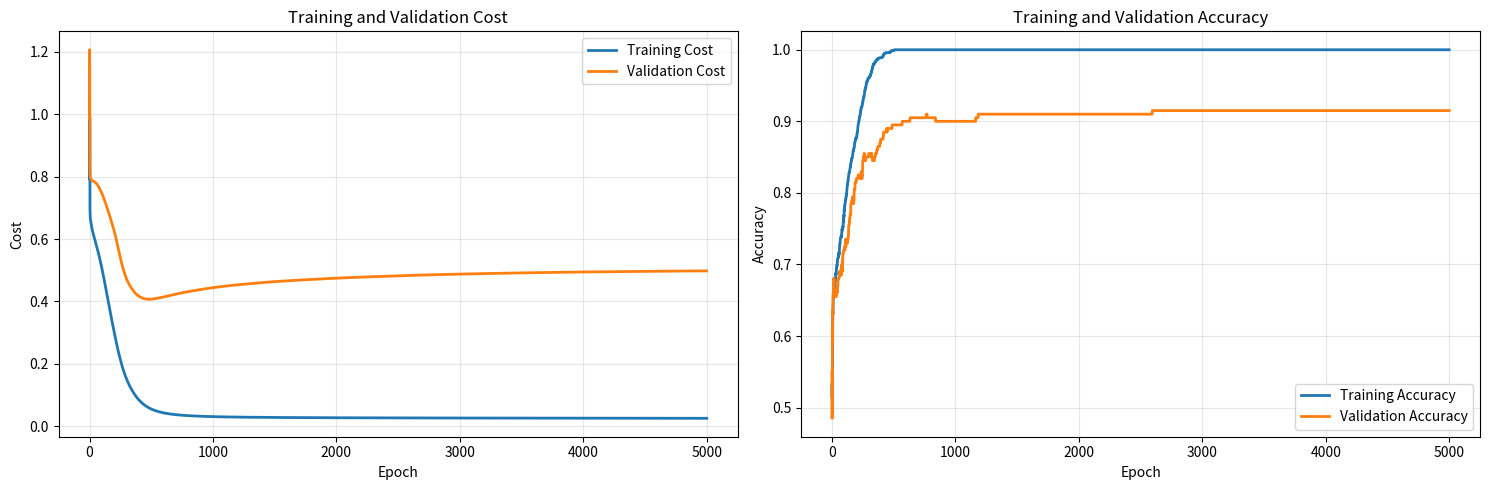

Recreate this plot in Python.
"""
Deep Neural Network Implementation
==================================

Defines a configurable fully-connected deep neural network from scratch using NumPy,
including forward/backward propagation, parameter initialization, optimization,
and prediction routines.

References
----------
- Goodfellow, I., Bengio, Y., & Courville, A. (2016). *Deep Learning*. MIT Press.
- Ng, A. (2017). Deep Learning Specialization: Course on Neural Networks.
  (gradient checking, initialization, forward/backward propagation)

Author
------
Deep Learning Reference Hub

License
-------
MIT License

Notes
-----
- Supports L-layer architectures with ReLU and Sigmoid activations
- Includes optional gradient checking and loss tracking
"""

import numpy as np
import matplotlib.pyplot as plt
from typing import Tuple, List, Optional, Dict, Any


class DeepNeuralNetwork:
    """
    A comprehensive Deep Neural Network implementation with modern techniques.

    This implementation includes:
    - Multiple initialization methods (He, Xavier, Random)
    - Regularization techniques (L1, L2, Dropout)
    - Batch Normalization
    - Gradient Clipping
    - Learning Rate Scheduling
    - Early Stopping
    - Comprehensive metrics tracking

    Parameters
    ----------
    layer_dims : List
        Layer dimensions [n_x, n_h1, n_h2, ..., n_y]
    initialization : str
        Initialization method ('he', 'xavier', 'random')
    regularization : str(optional)
        Regularization type (None, 'l1', 'l2', 'dropout')
    lambda_reg : float, default=0.01
        Regularization strength parameter
    keep_prob : float, default=0.8
        Dropout keep probability (0 < keep_prob <= 1)
    use_batch_norm : bool, default=True
        Whether to use batch normalization
    gradient_clipping : bool, default=True
        Whether to apply gradient clipping
    clip_value : float, default=True
        Maximum gradient norm for clipping

    Attributes
    ----------
    layer_dims : List[int]
        Dimensions of each layer
    L : int
        Number of layers (excluding input)
    parameters : Dict
        Network weights and biases
    bn_params : Dict
        Batch normalization parameters
    costs_history : List
        Training cost history
    val_costs_history: List
        Validation cost history
    accuracies_history : List
        Training accuracy history
    val_accuracies_history : List
        Validation accuracy history

    Notes
    -----
    Raises ValueError: If invalid parameters are provided
    """

    def __init__(
        self,
        layer_dims: List[int],
        initialization: str = "he",
        regularization: Optional[str] = None,
        lambda_reg: float = 0.01,
        keep_prob: float = 0.8,
        use_batch_norm: bool = True,
        gradient_clipping: bool = True,
        clip_value: float = 5.0,
    ):
        self._validate_inputs(
            layer_dims, initialization, regularization, lambda_reg, keep_prob
        )

        self.layer_dims = layer_dims
        self.L = len(layer_dims) - 1  # Number of layers (excluding input)
        self.regularization = regularization
        self.lambda_reg = lambda_reg
        self.keep_prob = keep_prob
        self.use_batch_norm = use_batch_norm
        self.gradient_clipping = gradient_clipping
        self.clip_value = clip_value

        self.parameters = self._initialize_parameters(initialization)

        if use_batch_norm:
            self.running_mean = {}
            self.running_var = {}
            self.momentum = 0.9
            self.bn_params = self._initialize_batch_norm()

        self.costs_history = []
        self.val_costs_history = []
        self.accuracies_history = []
        self.val_accuracies_history = []

        self.best_val_cost = float("inf")
        self.patience_counter = 0

    def _validate_inputs(
        self,
        layer_dims: List[int],
        initialization: str,
        regularization: Optional[str],
        lambda_reg: float,
        keep_prob: float,
    ) -> None:
        """Validate input parameters."""
        if len(layer_dims) < 2:
            raise ValueError("Network must have at least 2 layers (input and output)")

        if any(dim <= 0 for dim in layer_dims):
            raise ValueError("All layer dimensions must be positive")

        if initialization not in ["he", "xavier", "random"]:
            raise ValueError("Initialization must be 'he', 'xavier', or 'random'")

        if regularization not in [None, "l1", "l2", "dropout"]:
            raise ValueError("Regularization must be None, 'l1', 'l2', or 'dropout'")

        if lambda_reg < 0:
            raise ValueError("Regularization parameter must be non-negative")

        if not 0 < keep_prob <= 1:
            raise ValueError("Keep probability must be in (0, 1]")

    def _initialize_parameters(self, method: str) -> Dict[str, np.ndarray]:
        """
        Initialize network parameters using specified method.

        Parameters
        ----------
        method : str
            Initialization method ('he', 'xavier', 'random')

        Returns
        -------
        Dict[str, np.ndarray]
            Contains initialized weights and biases
        """
        np.random.seed(42)
        parameters = {}

        for l in range(1, self.L + 1):
            fan_in = self.layer_dims[l - 1]
            fan_out = self.layer_dims[l]

            if method == "he":
                std = np.sqrt(2.0 / fan_in)
            elif method == "xavier":
                std = np.sqrt(1.0 / fan_in)
            elif method == "random":
                std = 0.01

            parameters[f"W{l}"] = np.random.randn(fan_out, fan_in) * std
            parameters[f"b{l}"] = np.zeros((fan_out, 1))

        return parameters

    def _initialize_batch_norm(self) -> Dict[str, np.ndarray]:
        """
        Initialize batch normalization parameters.

        Returns
        -------
        Dict[str, np.ndarray]
            Contains gamma and beta parameters
        """
        bn_params = {}

        for l in range(1, self.L):  # Not applied to output layer
            bn_params[f"gamma{l}"] = np.ones((self.layer_dims[l], 1))
            bn_params[f"beta{l}"] = np.zeros((self.layer_dims[l], 1))

            self.running_mean[f"mean{l}"] = np.zeros((self.layer_dims[l], 1))
            self.running_var[f"var{l}"] = np.ones((self.layer_dims[l], 1))

        return bn_params

    def _relu(self, Z: np.ndarray) -> np.ndarray:
        """Relu activation function."""
        return np.maximum(0, Z)

    def _relu_derivative(self, Z: np.ndarray) -> np.ndarray:
        """Relu derivative."""
        return (Z > 0).astype(float)

    def _sigmoid(self, Z: np.ndarray) -> np.ndarray:
        """Sigmoid activation function with numerical stability."""
        Z_clipped = np.clip(Z, -500, 500)
        return 1 / (1 + np.exp(-Z_clipped))

    def _sigmoid_derivative(self, A: np.ndarray) -> np.ndarray:
        """Sigmoid derivative."""
        return A * (1 - A)

    def forward_propagation(
        self, X: np.ndarray, training: bool = True
    ) -> Tuple[np.ndarray, List]:
        """
        Perform forward propagation through the network.

        Parameters
        ----------
        X : np.ndarray
            Input data of shape (n_features, m_samples)
        training : bool, default=True
            Whether in training mode (affects dropout and batch norm)

        Returns
        -------
        Tuple[np.ndarray, List]
            Contains final output and caches for backprob
        """
        if X.shape[0] != self.layer_dims[0]:
            raise ValueError(
                f"Input shape {X.shape[0]} doesn't match expected {self.layer_dims[0]}"
            )

        caches = []
        A = X

        for l in range(1, self.L):
            A_prev = A
            Z = np.dot(self.parameters[f"W{l}"], A_prev) + self.parameters[f"b{l}"]

            if self.use_batch_norm:
                Z, bn_cache = self._batch_norm_forward(Z, l, training)
            else:
                bn_cache = None

            A = self._relu(Z)

            if self.regularization == "dropout" and training:
                A, dropout_cache = self._dropout_forward(A, self.keep_prob)
            else:
                dropout_cache = None

            cache = (A_prev, Z, A, bn_cache, dropout_cache)
            caches.append(cache)

        A_prev = A
        ZL = (
            np.dot(self.parameters[f"W{self.L}"], A_prev)
            + self.parameters[f"b{self.L}"]
        )
        AL = self._sigmoid(ZL)

        cache = (A_prev, ZL, AL, None, None)
        caches.append(cache)

        return AL, caches

    def _batch_norm_forward(
        self, Z: np.ndarray, l: int, training: bool, eps: float = 1e-8
    ) -> Tuple[np.ndarray, Optional[Tuple]]:
        """
        Batch normalization forward pass.

        Parameters
        ----------
        Z : np.ndarray
            Pre-activation values
        l : int
            Layer index
        training : bool, default=True
            Whether in training mode
        eps : float, defualt=1e-8
            Small constant for numerical stability

        Returns
        -------
        Tuple[np.ndarray, tuple]
            Contains normalized output and cache for backprop
        """
        if training:
            mu = np.mean(Z, axis=1, keepdims=True)
            var = np.var(Z, axis=1, keepdims=True)

            self.running_mean[f"mean{l}"] = (
                self.momentum * self.running_mean[f"mean{l}"] + (1 - self.momentum) * mu
            )
            self.running_var[f"var{l}"] = (
                self.momentum * self.running_var[f"var{l}"] + (1 - self.momentum) * var
            )

            Z_norm = (Z - mu) / np.sqrt(var + eps)
            Z_out = self.bn_params[f"gamma{l}"] * Z_norm + self.bn_params[f"beta{l}"]

            cache = (Z, Z_norm, mu, var, eps)
            return Z_out, cache
        else:
            # Use running statistics for inference
            Z_norm = (Z - self.running_mean[f"mean{l}"]) / np.sqrt(
                self.running_var[f"var{l}"] + eps
            )
            Z_out = self.bn_params[f"gamma{l}"] * Z_norm + self.bn_params[f"beta{l}"]
            return Z_out, None

    def _dropout_forward(
        self, A: np.ndarray, keep_prob: float
    ) -> Tuple[np.ndarray, np.ndarray]:
        """
        Dropout forward pass.

        Parameters
        ----------
        A : np.ndarray
            Activations
        keep_prob : float
            Probability of keeping each neuron

        Returns
        -------
        Tuple[np.ndarray, np.ndarray]
            Contains dropped activations and dropout mask
        """
        mask = np.random.binomial(1, keep_prob, A.shape) / keep_prob
        A_drop = A * mask
        return A_drop, mask

    def compute_cost(self, AL: np.ndarray, Y: np.ndarray) -> float:
        """
        Compute the cost function with regularization.

        Parameters
        ----------
        AL : np.ndarray
            Network output of shape (1, m_samples)
        Y : np.ndarray
            True labels of shape (1, m_samples)

        Returns
        -------
        float
            Total cost including regularization
        """
        m = Y.shape[1]
        AL_clipped = np.clip(AL, 1e-8, 1 - 1e-8)  # Clip predictions to prevent log(0)

        cost = -(1 / m) * (
            np.dot(Y, np.log(AL_clipped).T) + np.dot(1 - Y, np.log(1 - AL_clipped).T)
        )

        reg_cost = 0
        if self.regularization == "l2":
            weights = np.concatenate(
                [self.parameters[f"W{l}"].flatten() for l in range(1, self.L + 1)]
            )
            reg_cost = self.lambda_reg / (2 * m) * np.sum(weights**2)
            cost += reg_cost

        elif self.regularization == "l1":
            weights = np.concatenate(
                [self.parameters[f"W{l}"].flatten() for l in range(1, self.L + 1)]
            )
            reg_cost = self.lambda_reg / m * np.sum(np.abs(weights))
            cost += reg_cost

        return np.squeeze(cost)

    def backward_propagation(
        self, AL: np.ndarray, Y: np.ndarray, caches: List
    ) -> Dict[str, np.ndarray]:
        """
        Perform backward propagation to compute gradients.

        Parameters
        ----------
        AL : np.ndarray
            Network output
        Y : np.ndarray
            True labels
        caches : List
            Forward propagation caches

        Returns
        -------
        Dict[str, np.ndarray]
            Contains gradients for all parameters
        """
        grads = {}
        m = AL.shape[1]

        # Carried from one iteration to the next: layer l reads the dA that
        # layer l+1 produced. Bound here so the handoff is visible rather than
        # implied by the loop.
        dA_next = None

        for l in reversed(range(1, self.L + 1)):
            A_prev, Z, A, bn_cache, dropout_cache = caches[l - 1]

            if l == self.L:
                dZ = AL - Y  # Cross-Entropy Derivative
            else:
                dA = dA_next

                if dropout_cache is not None:
                    dA = dA * dropout_cache

                dZ = dA * self._relu_derivative(Z)

                if bn_cache is not None:
                    dZ = self._batch_norm_backward(dZ, bn_cache, l)

            dW = (1 / m) * np.dot(dZ, A_prev.T)
            db = (1 / m) * np.sum(dZ, axis=1, keepdims=True)
            dA_prev = np.dot(self.parameters[f"W{l}"].T, dZ)

            if self.regularization == "l2":
                dW += (self.lambda_reg / m) * self.parameters[f"W{l}"]
            elif self.regularization == "l1":
                dW += (self.lambda_reg / m) * np.sign(self.parameters[f"W{l}"])

            grads[f"dW{l}"] = dW
            grads[f"db{l}"] = db

            dA_next = dA_prev

        return grads

    def _batch_norm_backward(
        self, dZ_out: np.ndarray, cache: Tuple, l: int
    ) -> np.ndarray:
        """
        Batch normalization backward pass.

        Parameters
        ----------
        dZ_out : np.ndarray
            Gradient from next layer
        cache : Tuple
            Forward pass cache
        l : int
            Layer index

        Returns
        -------
        np.ndarray
            Gradient with respect to input
        """
        Z, Z_norm, mu, var, eps = cache
        m = Z.shape[1]

        dgamma = np.sum(dZ_out * Z_norm, axis=1, keepdims=True)
        dbeta = np.sum(dZ_out, axis=1, keepdims=True)

        if not hasattr(self, "bn_grads"):
            self.bn_grads = {}
        self.bn_grads[f"dgamma{l}"] = dgamma
        self.bn_grads[f"dbeta{l}"] = dbeta

        dZ_norm = dZ_out * self.bn_params[f"gamma{l}"]

        dvar = np.sum(
            dZ_norm * (Z - mu) * -0.5 * (var + eps) ** (-3 / 2), axis=1, keepdims=True
        )
        dmu = (
            np.sum(dZ_norm * -1 / np.sqrt(var + eps), axis=1, keepdims=True)
            + dvar * np.sum(-2 * (Z - mu), axis=1, keepdims=True) / m
        )

        dZ = dZ_norm / np.sqrt(var + eps) + dvar * 2 * (Z - mu) / m + dmu / m

        return dZ

    def _clip_gradients(self, grads: Dict[str, np.ndarray]) -> Dict[str, np.ndarray]:
        """
        Apply gradient clipping to prevent exploding gradients.

        Parameters
        ----------
        grads : Dict[str, np.ndarray]
            Dictionary of gradients

        Returns
        -------
        Dict[str, np.ndarray]
            Dictionary of clipped gradients
        """
        total_norm = 0
        for grad in grads.values():
            total_norm += np.sum(grad**2)
        total_norm = np.sqrt(total_norm)

        if total_norm > self.clip_value:
            clip_coeff = self.clip_value / total_norm
            for key in grads:
                grads[key] = grads[key] * clip_coeff

        return grads

    def update_parameters(
        self, grads: Dict[str, np.ndarray], learning_rate: float
    ) -> None:
        """
        Update network parameters using gradients.

        Parameters
        ----------
        grads : Dict[str, np.ndarray]
            Dictionary of gradients
        learning_rate : float
            Learning rate for parameter updates
        """
        if self.gradient_clipping:
            grads = self._clip_gradients(grads)

        for l in range(1, self.L + 1):
            self.parameters[f"W{l}"] -= learning_rate * grads[f"dW{l}"]
            self.parameters[f"b{l}"] -= learning_rate * grads[f"db{l}"]

        if self.use_batch_norm and hasattr(self, "bn_grads"):
            for l in range(1, self.L):
                self.bn_params[f"gamma{l}"] -= (
                    learning_rate * self.bn_grads[f"dgamma{l}"]
                )
                self.bn_params[f"beta{l}"] -= learning_rate * self.bn_grads[f"dbeta{l}"]

    def compute_accuracy(self, AL: np.ndarray, Y: np.ndarray) -> float:
        """
        Compute classification accuracy.

        Parameters
        ----------
        AL : np.ndarray
            Network predictions
        Y : np.ndarray
            True labels

        Returns
        -------
        float
            Accuracy percentage
        """
        predictions = (AL > 0.5).astype(int)
        accuracy = np.mean(predictions == Y)
        return accuracy

    def train(
        self,
        X: np.ndarray,
        Y: np.ndarray,
        X_val: np.ndarray,
        Y_val: np.ndarray,
        learning_rate: float = 0.01,
        num_epochs: int = 1000,
        print_cost: bool = True,
        learning_rate_decay: float = 0.95,
        decay_step: int = 100,
        early_stopping: bool = True,
        patience: int = 50,
    ) -> Dict[str, List]:
        """
        Train the neural network with advanced techniques.

        Parameters
        ----------
            X : np.ndarray
                Training data of shape (n_features, m_samples)
            Y : np.ndarray
                Training labels of shape (1, m_samples)
            X_val : np.ndarray
                Validation data
            Y_val : np.ndarray
                Validation labels
            learning_rate : float, default=0.01
                Initial learning rate
            num_epochs : int, default=1000
                Number of training epochs
            print_cost : bool, default=True
                Whether to print cost during training
            learning_rate_decay : float, default=0,95
                Learning rate decay factor
            decay_step : int, default=100
                Steps between learning rate decay
            early_stopping : bool, default=True
                Whether to use early stopping
            patience : int, default=50
                Early stopping patience

        Returns
        -------
        Dict[str, List]
            Contains training history
        """
        if X.shape[0] != self.layer_dims[0]:
            raise ValueError(
                f"Input features {X.shape[0]} don't match network input {self.layer_dims[0]}"
            )

        self.costs_history = []
        self.val_costs_history = []
        self.accuracies_history = []
        self.val_accuracies_history = []

        current_lr = learning_rate

        for epoch in range(num_epochs):
            AL, caches = self.forward_propagation(X, training=True)

            cost = self.compute_cost(AL, Y)
            accuracy = self.compute_accuracy(AL, Y)

            self.costs_history.append(cost)
            self.accuracies_history.append(accuracy)

            grads = self.backward_propagation(AL, Y, caches)

            self.update_parameters(grads, current_lr)

            AL_val, _ = self.forward_propagation(X_val, training=False)
            val_cost = self.compute_cost(AL_val, Y_val)
            val_accuracy = self.compute_accuracy(AL_val, Y_val)

            self.val_costs_history.append(val_cost)
            self.val_accuracies_history.append(val_accuracy)

            if epoch % decay_step == 0 and epoch > 0:
                current_lr *= learning_rate_decay

            if early_stopping:
                if val_cost < self.best_val_cost:
                    self.best_val_cost = val_cost
                    self.patience_counter = 0
                else:
                    self.patience_counter += 1

                if self.patience_counter >= patience:
                    if print_cost:
                        print(f"Early stopping at epoch {epoch}")
                    break

            if print_cost and epoch % 100 == 0:
                print(
                    f"Epoch {epoch:4d}: Cost = {cost:.6f}, Acc = {accuracy:.4f}, "
                    f"Val Cost = {val_cost:.6f}, Val Acc = {val_accuracy:.4f}, LR = {current_lr:.6f}"
                )

        return {
            "costs": self.costs_history,
            "val_costs": self.val_costs_history,
            "accuracies": self.accuracies_history,
            "val_accuracies": self.val_accuracies_history,
        }

    def predict(self, X: np.ndarray) -> np.ndarray:
        """
        Make predictions on new data.

        Parameters
        ----------
        X : np.ndarray
            Input data of shape (n_features, m_samples)

        Returns
        -------
        np.ndarray
            Binary predictions of shape (1, m_samples)
        """
        AL, _ = self.forward_propagation(X, training=False)
        predictions = (AL > 0.5).astype(int)
        return predictions

    def predict_proba(self, X: np.ndarray) -> np.ndarray:
        """
        Get prediction probabilities.

        Parameters
        ----------
        X : np.ndarray
            Input data of shape (n_features, m_samples)

        Returns
        -------
        np.ndarray
            Probabilities of shape (1, m_samples)
        """
        AL, _ = self.forward_propagation(X, training=False)
        return AL

    def plot_training_history(self, figsize: Tuple[int, int] = (15, 5)) -> None:
        """
        Plot training history including cost and accuracy curves.

        Parameters
        ----------
        figsize : Tuple[int, int]
            Figure size tuple
        """
        if not self.costs_history:
            print("No training history available. Train the model first.")
            return

        fig, axes = plt.subplots(1, 2, figsize=figsize)

        # Cost Curves
        axes[0].plot(self.costs_history, label="Training Cost", linewidth=2)
        axes[0].plot(self.val_costs_history, label="Validation Cost", linewidth=2)
        axes[0].set_title("Training and Validation Cost")
        axes[0].set_xlabel("Epoch")
        axes[0].set_ylabel("Cost")
        axes[0].legend()
        axes[0].grid(True, alpha=0.3)

        # Accuracy Curves
        axes[1].plot(self.accuracies_history, label="Training Accuracy", linewidth=2)
        axes[1].plot(
            self.val_accuracies_history, label="Validation Accuracy", linewidth=2
        )
        axes[1].set_title("Training and Validation Accuracy")
        axes[1].set_xlabel("Epoch")
        axes[1].set_ylabel("Accuracy")
        axes[1].legend()
        axes[1].grid(True, alpha=0.3)

        plt.tight_layout()
        plt.show()

    def get_model_info(self) -> Dict[str, Any]:
        """
        Get comprehensive model information.

        Returns
        -------
        Dict[str, Any]
            Contains model configuration and statistics
        """
        total_params = sum(param.size for param in self.parameters.values())
        if self.use_batch_norm:
            total_params += sum(param.size for param in self.bn_params.values())

        return {
            "architecture": self.layer_dims,
            "total_parameters": total_params,
            "regularization": self.regularization,
            "lambda_reg": self.lambda_reg,
            "batch_normalization": self.use_batch_norm,
            "dropout_keep_prob": (
                self.keep_prob if self.regularization == "dropout" else None
            ),
            "gradient_clipping": self.gradient_clipping,
            "clip_value": self.clip_value if self.gradient_clipping else None,
        }


# Example usage and testing
def create_sample_data(
    n_features: int = 128, n_train: int = 1000, n_val: int = 200
) -> Tuple[np.ndarray, np.ndarray, np.ndarray, np.ndarray]:
    """
    Create sample dataset for testing.

    Parameters
    ----------
    n_features : int, default=128
        Number of input features
    n_train : int, defualt=1000
        Number of training samples
    n_val : int, default=200
        Number of validation samples

    Returns
    -------
    Tuple[np.ndarray, np.ndarray, np.ndarray, np.ndarray]
        (X_train, Y_train, X_val, Y_val)
    """
    np.random.seed(42)

    X_train = np.random.randn(n_features, n_train)
    Y_train = (np.sum(X_train[:10], axis=0, keepdims=True) > 0).astype(int)

    X_val = np.random.randn(n_features, n_val)
    Y_val = (np.sum(X_val[:10], axis=0, keepdims=True) > 0).astype(int)

    return X_train, Y_train, X_val, Y_val


def main():
    """Example usage of the Deep Neural Network."""
    print("Creating sample dataset...")
    X_train, Y_train, X_val, Y_val = create_sample_data()

    print(f"Training data shape: {X_train.shape}")
    print(f"Training labels shape: {Y_train.shape}")
    print(f"Validation data shape: {X_val.shape}")
    print(f"Validation labels shape: {Y_val.shape}")

    print("\nCreating Deep Neural Network...")
    model = DeepNeuralNetwork(
        layer_dims=[128, 64, 1],
        initialization="he",
        regularization="l2",
        lambda_reg=0.4,
        keep_prob=0.9,
        use_batch_norm=True,
        gradient_clipping=False,
        clip_value=5.0,
    )

    print("\nModel Information:")
    info = model.get_model_info()
    for key, value in info.items():
        print(f"  {key}: {value}")

    print("\nTraining model...")
    history = model.train(
        X_train,
        Y_train,
        X_val,
        Y_val,
        learning_rate=0.02,
        num_epochs=5000,
        print_cost=True,
        learning_rate_decay=0.99,
        decay_step=100,
        early_stopping=False,
        patience=50,
    )

    print("\nMaking predictions...")
    train_predictions = model.predict(X_train)
    val_predictions = model.predict(X_val)

    train_accuracy = model.compute_accuracy(model.predict_proba(X_train), Y_train)
    val_accuracy = model.compute_accuracy(model.predict_proba(X_val), Y_val)

    print(f"\nFinal Results:")
    print(f"Training Accuracy: {train_accuracy:.4f}")
    print(f"Validation Accuracy: {val_accuracy:.4f}")

    model.plot_training_history()


if __name__ == "__main__":
    main()
